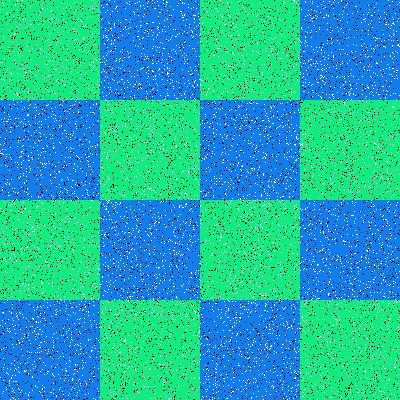

Source data for this figure (header and first rows):
Type, X, Y
Salt, 254, 256
Salt, 213, 117
Salt, 3, 280
Salt, 118, 132
Salt, 32, 245
Salt, 358, 273
Salt, 75, 364
Salt, 12, 229
Salt, 62, 105
Salt, 112, 331
Salt, 280, 202
Salt, 314, 216
Salt, 285, 206
Salt, 314, 201
Salt, 382, 166
Salt, 397, 349
Salt, 105, 257
Salt, 350, 331
Salt, 128, 28
Salt, 331, 284
Salt, 192, 31
Salt, 215, 116
Salt, 384, 40
Salt, 20, 68
Salt, 63, 1
Salt, 73, 69
Salt, 170, 183
Salt, 207, 286
Salt, 320, 270
Salt, 252, 50
Salt, 270, 17
Salt, 363, 110
Salt, 321, 50
Salt, 16, 45
Salt, 158, 268
Salt, 268, 294
Salt, 271, 76
Salt, 324, 5
Salt, 295, 130
Salt, 228, 79
Salt, 269, 205
Salt, 196, 277
Salt, 368, 281
Salt, 270, 348
Salt, 394, 24
Salt, 362, 30
Salt, 83, 367
Salt, 189, 159
Salt, 344, 370
Salt, 315, 112
Salt, 115, 280
Salt, 243, 115
Salt, 52, 164
Salt, 226, 374
Salt, 236, 24
Salt, 112, 109
Salt, 398, 330
Salt, 33, 250
Salt, 80, 65
Salt, 316, 11
... 15,940 more rows
